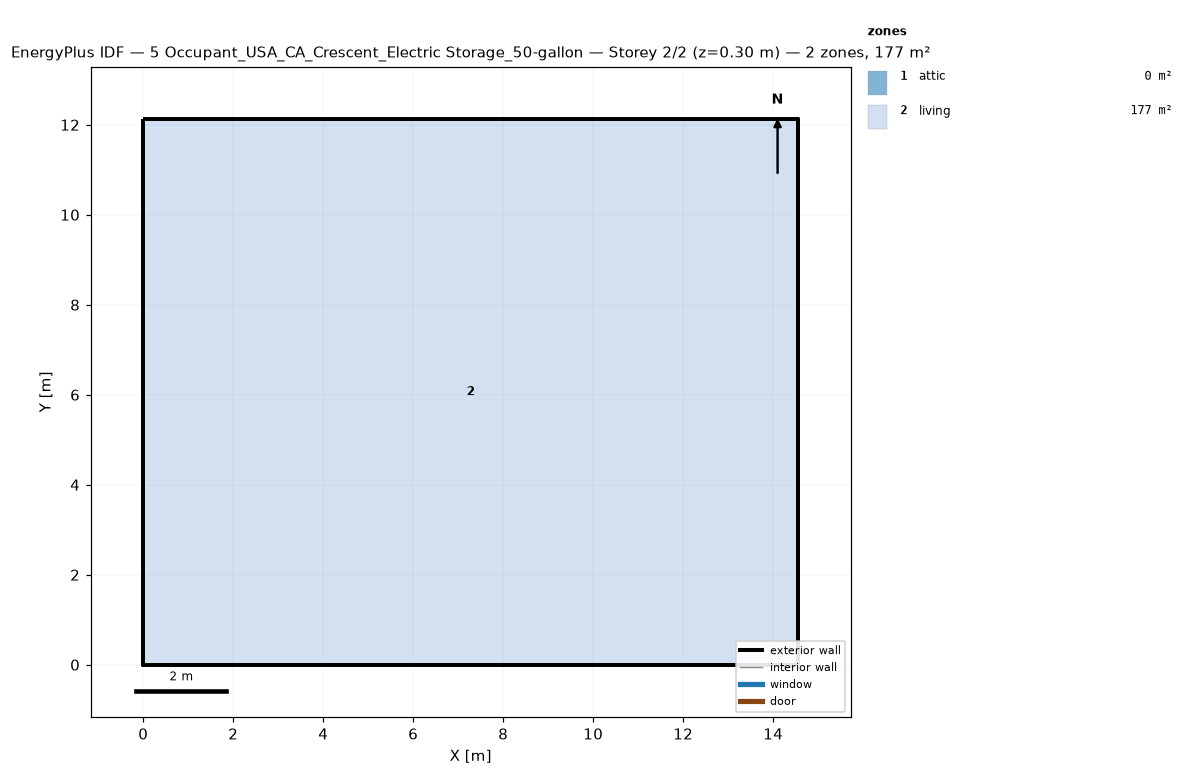
=== STOREY PLAN SPEC (per zone: floor XY polygon, exterior-wall plan segments, windows/doors) ===
zone 1: attic  (0.0 m²)
  exterior wall: (14.55, 0.00) – (14.55, 12.13) – (14.55, 6.06)  [18.2 m]
  exterior wall: (0.00, 12.13) – (0.00, 0.00) – (0.00, 6.06)  [18.2 m]
zone 2: living  (176.5 m²)
  floor: (0.00, 0.00) (0.00, 12.13) (14.55, 12.13) (14.55, 0.00)
  exterior wall: (0.00, 0.00) – (14.55, 0.00)  [14.6 m]
  exterior wall: (14.55, 0.00) – (14.55, 12.13)  [12.1 m]
  exterior wall: (14.55, 12.13) – (0.00, 12.13)  [14.6 m]
  exterior wall: (0.00, 12.13) – (0.00, 0.00)  [12.1 m]

=== DERIVED (storey summary) ===
Building: 5 Occupant_USA_CA_Crescent_Electric Storage_50-gallon
Storey: 2 of 2  (floor level z = 0.30 m)
Storey gross floor area: 176.5 m²
Zones on this storey: 2
  - attic: floor 0.0 m²; exterior wall 36.4 m (24.5 m²); WWR 0.0%
  - living: floor 176.5 m²; exterior wall 53.4 m (146.4 m²); WWR 0.0%
Zone adjacency: (none detected)